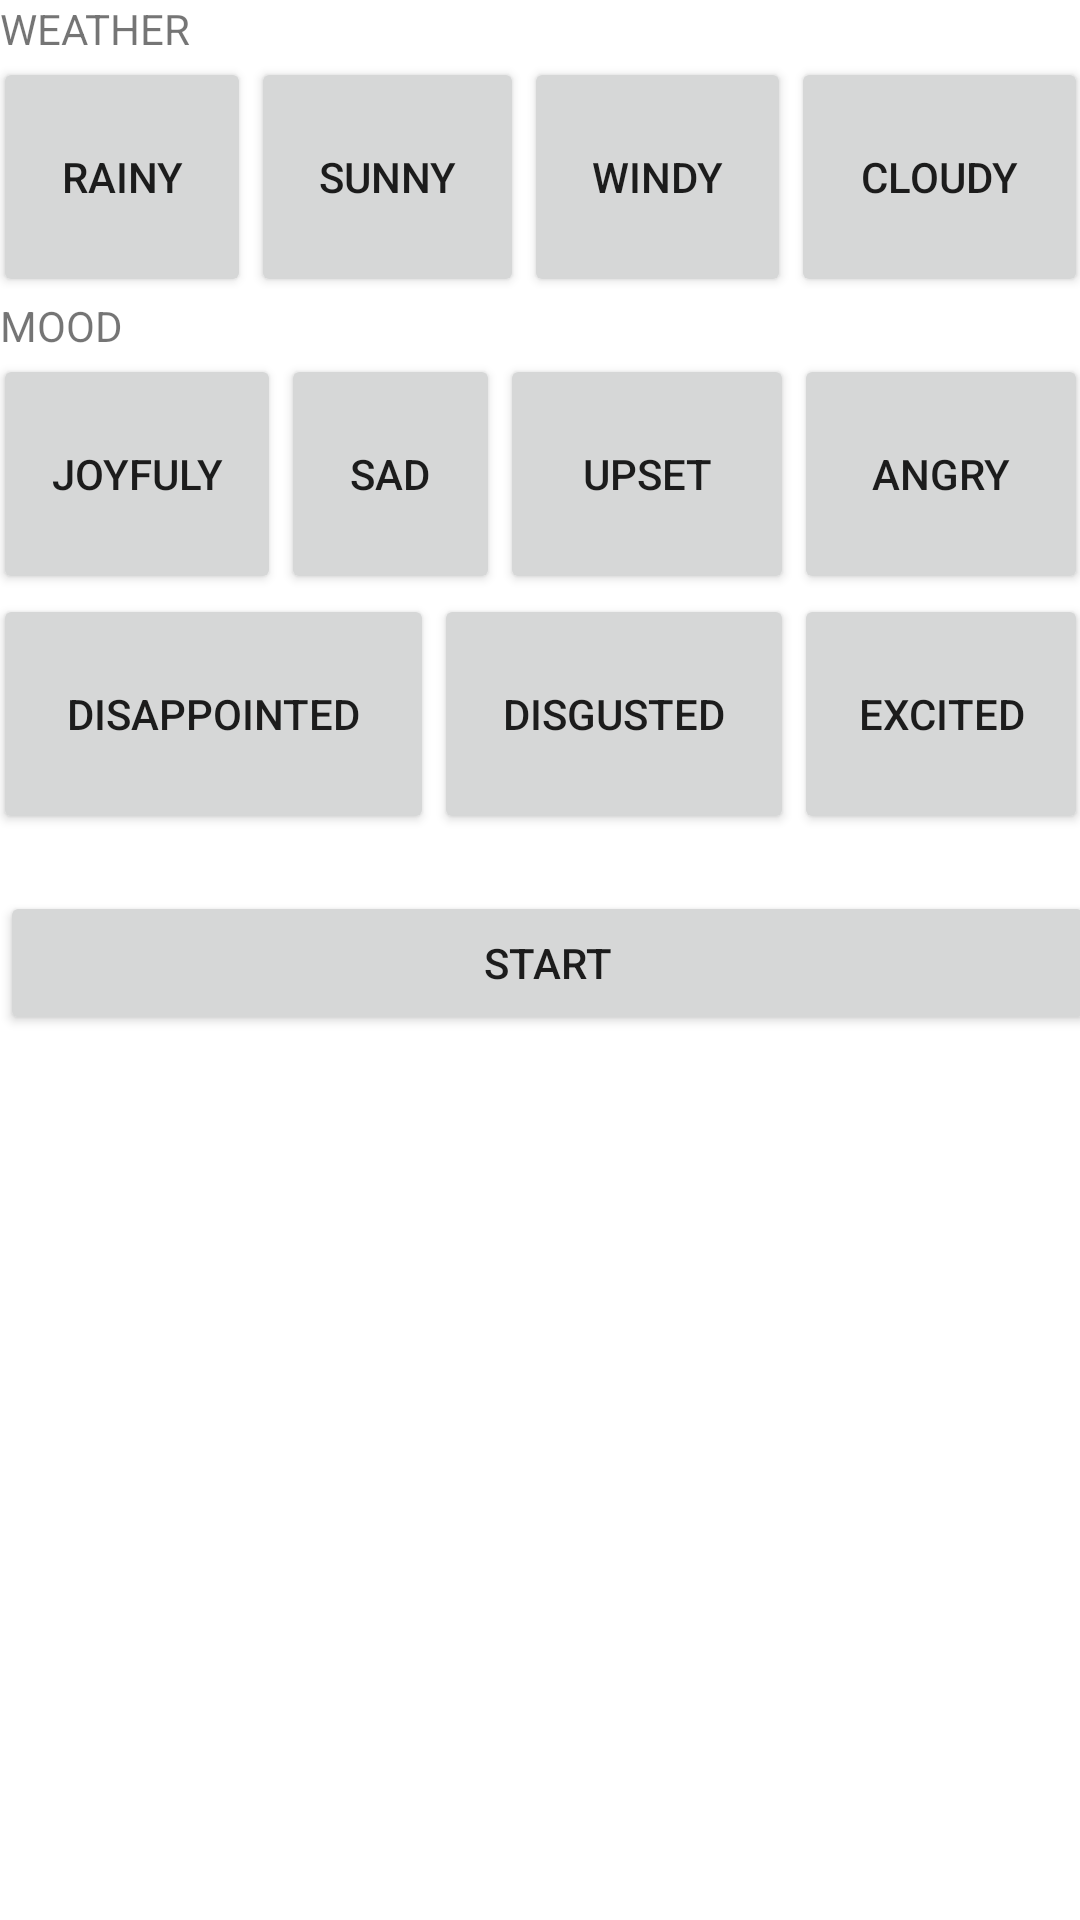

Reconstruct the res/layout file that produces this screen, plus the resources it refers to.
<!-- AndroidManifest.xml: application theme Theme.FinalProject -->
<!-- res/layout/activity_main3.xml -->
<?xml version="1.0" encoding="utf-8"?>
<androidx.constraintlayout.widget.ConstraintLayout xmlns:android="http://schemas.android.com/apk/res/android"
    xmlns:app="http://schemas.android.com/apk/res-auto"
    xmlns:tools="http://schemas.android.com/tools"
    android:layout_width="match_parent"
    android:layout_height="match_parent"
    tools:context=".MainActivity3">

    <LinearLayout
        android:layout_width="match_parent"
        android:layout_height="match_parent"
        android:orientation="vertical">

        <TextView
            android:id="@+id/weather_text"
            android:layout_width="match_parent"
            android:layout_height="wrap_content"
            android:text="WEATHER" />

        <LinearLayout
            android:layout_width="365dp"
            android:layout_height="wrap_content"
            android:layout_gravity="center"
            android:orientation="horizontal">

            <Button
                android:id="@+id/btn_rainy"
                android:layout_width="80dp"
                android:layout_height="80dp"
                android:layout_weight="1"
                android:text="RAINY" />

            <Button
                android:id="@+id/btn_sunny"
                android:layout_width="85dp"
                android:layout_height="80dp"
                android:layout_weight="1"
                android:text="SUNNY" />

            <Button
                android:id="@+id/btn_windy"
                android:layout_width="83dp"
                android:layout_height="80dp"
                android:layout_weight="1"
                android:text="WINDY" />

            <Button
                android:id="@+id/btn_cloudy"
                android:layout_width="93dp"
                android:layout_height="80dp"
                android:layout_weight="1"
                android:text="Cloudy" />

        </LinearLayout>

        <TextView
            android:id="@+id/mood_text"
            android:layout_width="match_parent"
            android:layout_height="wrap_content"
            android:text="MOOD" />

        <LinearLayout
            android:layout_width="365dp"
            android:layout_height="wrap_content"
            android:layout_gravity="center"
            android:orientation="horizontal">

            <Button
                android:id="@+id/btn_joyful"
                android:layout_width="wrap_content"
                android:layout_height="80dp"
                android:layout_weight="1"
                android:text="joyfulY" />

            <Button
                android:id="@+id/btn_sad"
                android:layout_width="65dp"
                android:layout_height="80dp"
                android:layout_weight="1"
                android:text="SAD" />

            <Button
                android:id="@+id/btn_upset"
                android:layout_width="90dp"
                android:layout_height="80dp"
                android:layout_weight="1"
                android:text="UPSET" />

            <Button
                android:id="@+id/btn_angry"
                android:layout_width="90dp"
                android:layout_height="80dp"
                android:layout_weight="1"
                android:text="ANGRY" />
        </LinearLayout>

        <LinearLayout
            android:layout_width="365dp"
            android:layout_height="80dp"
            android:layout_gravity="center"
            android:orientation="horizontal">

            <Button
                android:id="@+id/btn_disappointed"
                android:layout_width="146dp"
                android:layout_height="80dp"
                android:layout_weight="1"
                android:gravity="center"
                android:text="disappointed" />

            <Button
                android:id="@+id/btn_disgusted"
                android:layout_width="119dp"
                android:layout_height="80dp"
                android:layout_weight="1"
                android:text="disgusted" />

            <Button
                android:id="@+id/btn_excited"
                android:layout_width="97dp"
                android:layout_height="80dp"
                android:layout_weight="1"
                android:text="excited" />
        </LinearLayout>

        <TextView
            android:id="@+id/text_empty"
            android:layout_width="match_parent"
            android:layout_height="wrap_content" />

        <LinearLayout
            android:layout_width="wrap_content"
            android:layout_height="wrap_content"
            android:layout_gravity="center"
            android:orientation="vertical">

            <Button
                android:id="@+id/btn_start"
                android:layout_width="365dp"
                android:layout_height="wrap_content"
                android:text="start" />
        </LinearLayout>

    </LinearLayout>

</androidx.constraintlayout.widget.ConstraintLayout>
<!-- resources referenced by this layout -->
<resources>
  <style name="Theme.FinalProject" parent="Theme.MaterialComponents.DayNight.DarkActionBar">
          
          <item name="colorPrimary">#B388FF</item>
          <item name="colorPrimaryVariant">#778899</item>
          <item name="colorOnPrimary">@color/white</item>
          
          <item name="colorSecondary">#B388FF</item>
          <item name="colorSecondaryVariant">@color/teal_700</item>
          <item name="colorOnSecondary">@color/black</item>
          
          <item name="android:statusBarColor" tools:targetApi="l">?attr/colorPrimaryVariant</item>
          
      </style>
  <color name="white">#FFFFFFFF</color>
  <color name="teal_700">#FF018786</color>
  <color name="black">#FF000000</color>
</resources>
